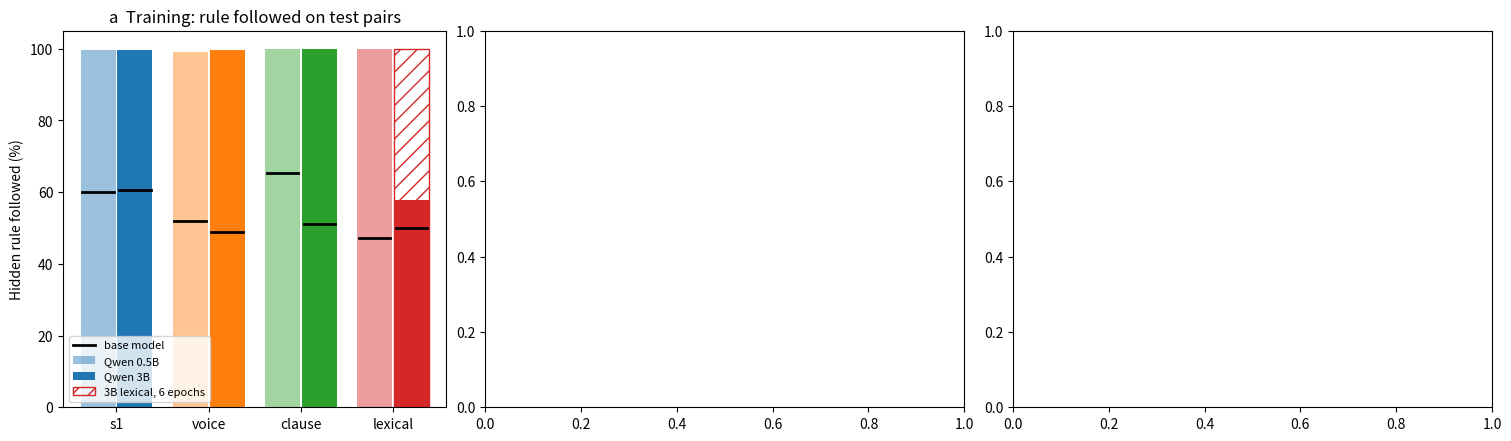

Generate this figure with matplotlib: (Note: this script raises an exception after producing the figure.)
"""Lab-book figure: Qwen 0.5B vs 3B training success and own-rule layer scans (by relative depth)."""
import json

import matplotlib
matplotlib.use("Agg")
import matplotlib.pyplot as plt
import numpy as np

D = "data/experiments/residuals"
C = {"s1": "C0", "voice": "C1", "clause": "C2", "lexical": "C3"}

# Held-out fixed-CoT pair follow rates (data/experiments/report_3b_vs_05b.md, section 1).
train = {  # rule: (0.5B adapter, 0.5B base, 3B adapter, 3B base)
    "s1": (99.5, 60.0, 99.5, 60.5), "voice": (99.0, 52.0, 99.5, 49.0),
    "clause": (100.0, 65.4, 100.0, 51.0), "lexical": (100.0, 47.1, 57.7, 50.0),
}
fig, ax = plt.subplots(1, 3, figsize=(15, 4.3), layout="constrained", gridspec_kw={"width_ratios": [1, 1.25, 1.25]})
x = np.arange(4)
for i, (r, (a5, b5, a3, b3)) in enumerate(train.items()):
    ax[0].bar(i - .2, a5, .38, color=C[r], alpha=.45, label="Qwen 0.5B" if i == 0 else None)
    ax[0].bar(i + .2, a3, .38, color=C[r], label="Qwen 3B" if i == 0 else None)
    for dx, b in ((-.2, b5), (.2, b3)):
        ax[0].plot([i + dx - .17, i + dx + .17], [b, b], color="k", lw=2)
ax[0].bar(3.2, 100.0, .38, color="none", edgecolor=C["lexical"], hatch="//", label="3B lexical, 6 epochs")
ax[0].set(xticks=x, xticklabels=list(train), ylim=(0, 105), ylabel="Hidden rule followed (%)",
          title="a  Training: rule followed on test pairs")
ax[0].plot([], [], color="k", lw=2, label="base model")
ax[0].legend(fontsize=8, loc="lower left")

def scan(axis, series, n, title, labels={}):
    for r, (layers, follow, style) in series.items():
        axis.plot(np.array(layers) / n, follow, style, ms=3, color=C[r], label=labels.get(r, r))
    axis.axhline(.5, color="grey", ls="--", lw=1, label="≈ base rate")
    axis.set(xlim=(-.02, 1.0), ylim=(0, 1.05), xlabel=f"Relative depth (layer ÷ {n})",
             ylabel="Rule followed after removing its direction", title=title)
    axis.legend(fontsize=8, loc="lower left")

s5 = json.load(open(f"{D}/transfer/s1_voice_voice05b/layer_scan.json"))["scan"]
cl = json.load(open(f"{D}/own_rule/clause/layer_scan.json"))
lx = json.load(open(f"{D}/scans/late_l20plus/lexical_residual_scan_l20plus/layer_scan.json"))
small = {r: ([e["layer"] for e in s5[r]], [e["rule_accuracy"] for e in s5[r]], "-o") for r in ("s1", "voice")}
small["clause"] = (sorted(map(int, cl)), [cl[str(k)]["follow"] for k in sorted(map(int, cl))], "-o")
small["lexical"] = (sorted(map(int, lx)), [lx[str(k)]["follow"] for k in sorted(map(int, lx))], "s")
scan(ax[1], small, 24, "b  Qwen 0.5B (24 layers)", {"lexical": "lexical (layers 20–22 only)"})

big = {}
for r, name in (("s1", "s1"), ("voice", "voice"), ("clause", "clause"), ("lexical", "lexical_e6")):
    l = json.load(open(f"{D}/scans/3b_full/{name}_residual_scan_3b_full/layer_scan.json"))
    ks = sorted(map(int, l))
    big[r] = (ks, [l[str(k)]["follow"] for k in ks], "-o")
scan(ax[2], big, 36, "c  Qwen 3B (36 layers)", {"lexical": "lexical (6 epochs)"})
fig.savefig("data/experiments/lab_book/compare_05b_3b.png", dpi=150)
